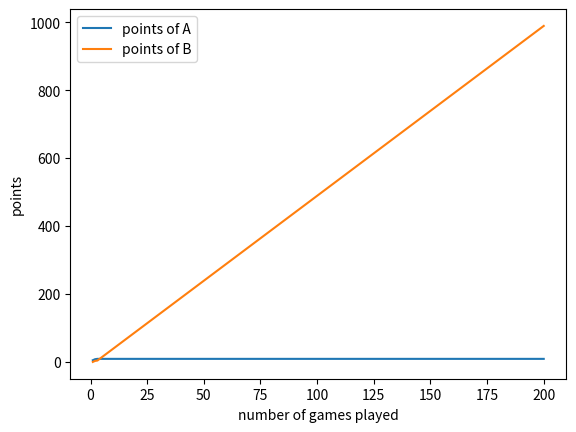

This figure's Python source:
import math
import numpy as np
import random
import matplotlib.pyplot as plt

defect = 1
cooperate = 0

class game:
    def __init__(self):
        self.game_history = [[None, None], [None, None]]
        self.playerA_strategy = None
        self.playerB_strategy = None
        self.pointsA = 0
        self.pointsB = 0

    def do_one_game(self):
        # look into game history to define what the player should do next
        # put the outputs of what both players do in calculate payoff and add this to their total payoff and print who wins and why
        strat_A, strat_B = self.playerA_strategy, self.playerB_strategy
        output_A = self.output_from_strategy(strat_A, 'A')
        output_B = self.output_from_strategy(strat_B, 'B')
        self.game_history.append([output_A, output_B])

        P_A, P_B = self.calculate_payoff(output_A, output_B)
        self.pointsA += P_A
        self.pointsB += P_B
        print(f"A {'defected' if output_A == defect else 'cooperated'} and B {'defected' if output_B == defect else 'cooperated'} resulting in {P_A} points for A and {P_B} points for B")

    def output_from_strategy(self, strategy, player):
        if strategy not in self.all_strats_list():
            raise ValueError(f"{strategy} is not an existing strategy")

        if player == 'A':
            last_self, last_other = self.game_history[-1][0], self.game_history[-1][1]
            lastlast_self, lastlast_other = self.game_history[-2][0], self.game_history[-2][1]
            self_points = self.pointsA
            other_points = self.pointsB
        if player == 'B':
            last_other, last_self = self.game_history[-1][0], self.game_history[-1][1]
            lastlast_other, lastlast_self = self.game_history[-2][0], self.game_history[-2][1]
            self_points = self.pointsB
            other_points = self.pointsA

        if strategy == 'titfortat':
            if last_self == last_other == None:
                return cooperate
            return last_other
        if strategy == 'cooperate':
            return cooperate
        if strategy == 'defect':
            return defect
        if strategy == 'anti-titfortat':
            if last_other == last_self == None:
                return defect
            return abs(last_other - 1) 
        if strategy == 'pointcounter': 
            if self_points < other_points:
                return defect
            return cooperate
        if strategy == 'anti-pointcounter': 
            if self_points < other_points:
                return cooperate
            return defect
        if strategy == 'lookingback':
            if last_other == cooperate or lastlast_other == cooperate:
                return defect
            return cooperate
        if strategy == 'tiktok':
            if last_self == None:
                return defect
            return abs(last_self - 1)
        if strategy == 'evenpoints':
            if self_points % 2 == 0:
                return defect
            return cooperate

    def set_playerA_strategy(self, strategy):
        self.playerA_strategy = strategy

    def set_playerB_strategy(self, strategy):
        self.playerB_strategy = strategy
    
    def calculate_payoff(self, choice_A, choice_B):
        if choice_A == defect and choice_B == defect:
            return 1, 1
        if choice_A == defect and choice_B == cooperate:
            return 5, 0
        if choice_A == cooperate and choice_B == defect:
            return 0, 5
        if choice_A == cooperate and choice_B == cooperate:
            return 3, 3

    def get_points(self):
        return self.pointsA, self.pointsB

    def all_strats_list(self):
        # 'titfortat' cooperates at first game and then copies opponent
        # 'cooperate' always cooperates
        # 'defect' always defects
        # 'antititfortat' defects at first and then does opposite of what opponent did last
        # 'pointcounter' defects if it has less points than the other player and otherwise cooperates
        # 'anti-pointcounter' cooperates if it has less points than the other player and otherwise defects
        # 'lookingback' defects if the oponent cooperated at least once in the last two moves and otherwise cooperates 
        # 'tiktok' starts with defecting and then does the opposite of what it previously did (so it will loop)
        # 'evenpoints' defects if it has an even amount of points and cooperates otherwise
        return ['titfortat', 'defect', 'cooperate', 'anti-titfortat', 'pointcounter', 'anti-pointcounter', 'lookingback', 'tiktok', 'evenpoints']

game1 = game()

stratA = 'evenpoints'
stratB = 'lookingback'

game1.set_playerA_strategy(stratA)
game1.set_playerB_strategy(stratB)

print(f"strategy A: {stratA}, strategy B: {stratB}")

number_of_games_list = []
A_points_list = []
B_points_list = []

for i in range(200):
    game1.do_one_game()
    pointsA, pointsB = game1.get_points()
    A_points_list.append(pointsA)
    B_points_list.append(pointsB)
    number_of_games_list.append(i+1)

plt.plot(number_of_games_list, A_points_list, label="points of A")
plt.plot(number_of_games_list, B_points_list, label="points of B")
plt.xlabel("number of games played")
plt.ylabel('points')
plt.legend()
plt.show()
